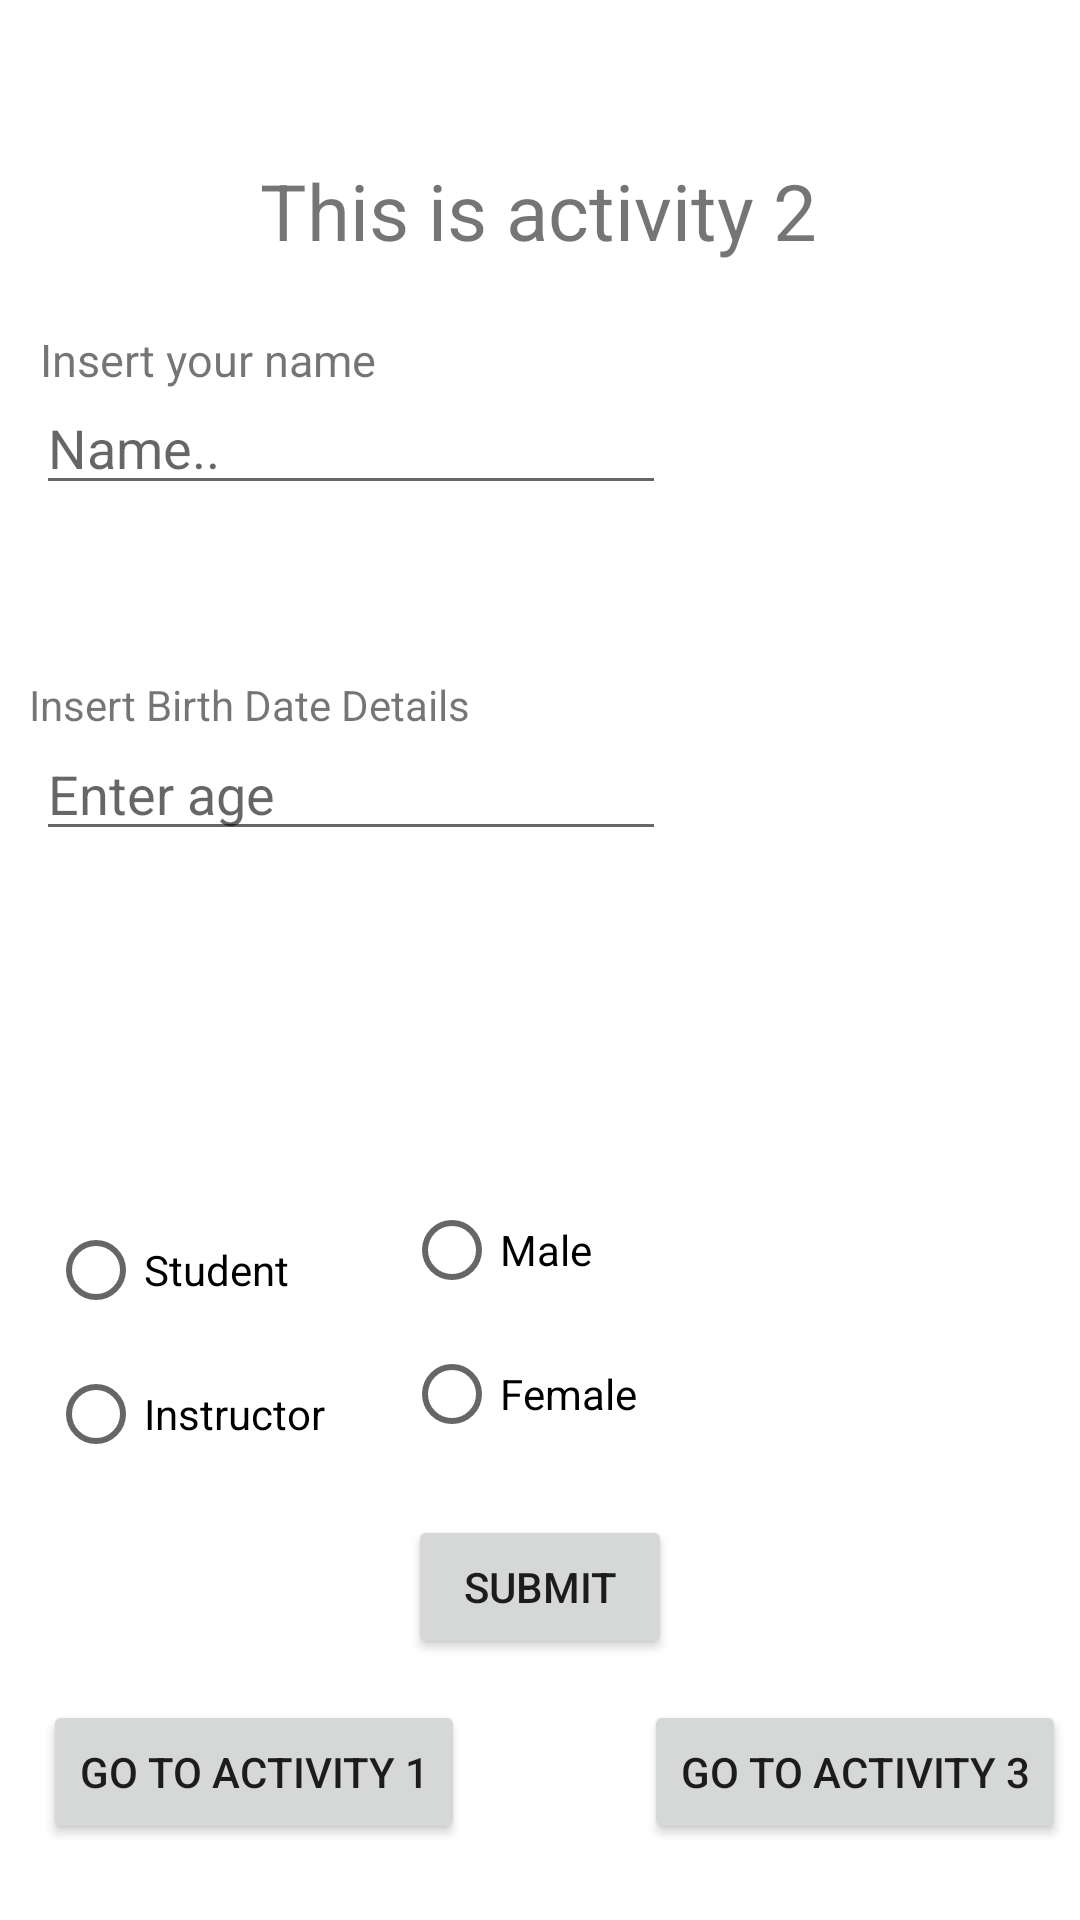

The Android layout XML behind this screen, and the referenced resources:
<!-- AndroidManifest.xml: application theme Theme.ElghazalymidT1 -->
<!-- res/layout/activity_2.xml -->
<?xml version="1.0" encoding="utf-8"?>
<androidx.constraintlayout.widget.ConstraintLayout xmlns:android="http://schemas.android.com/apk/res/android"
    xmlns:app="http://schemas.android.com/apk/res-auto"
    xmlns:tools="http://schemas.android.com/tools"
    android:layout_width="match_parent"
    android:layout_height="match_parent"
    tools:context=".Activity2">

    <TextView
        android:id="@+id/textView2"
        android:layout_width="wrap_content"
        android:layout_height="wrap_content"
        android:text="@string/txtActivity2"
        android:textSize="26dp"
        app:layout_constraintBottom_toBottomOf="parent"
        app:layout_constraintEnd_toEndOf="parent"
        app:layout_constraintHorizontal_bias="0.497"
        app:layout_constraintStart_toStartOf="parent"
        app:layout_constraintTop_toTopOf="parent"
        app:layout_constraintVertical_bias="0.087" />

    <EditText
        android:id="@+id/editTextTextPersonName"
        android:layout_width="wrap_content"
        android:layout_height="wrap_content"
        android:ems="10"
        android:hint="@string/txtHintName"
        android:inputType="textPersonName"
        app:layout_constraintBottom_toBottomOf="parent"
        app:layout_constraintEnd_toEndOf="parent"
        app:layout_constraintHorizontal_bias="0.079"
        app:layout_constraintStart_toStartOf="parent"
        app:layout_constraintTop_toTopOf="parent"
        app:layout_constraintVertical_bias="0.212" />

    <TextView
        android:id="@+id/textView3"
        android:layout_width="wrap_content"
        android:layout_height="wrap_content"
        android:text="@string/txtName"
        android:textSize="15dp"
        app:layout_constraintBottom_toBottomOf="parent"
        app:layout_constraintEnd_toEndOf="parent"
        app:layout_constraintHorizontal_bias="0.054"
        app:layout_constraintStart_toStartOf="parent"
        app:layout_constraintTop_toTopOf="parent"
        app:layout_constraintVertical_bias="0.177" />

    <EditText
        android:id="@+id/editTextNumber"
        android:layout_width="wrap_content"
        android:layout_height="wrap_content"
        android:ems="10"
        android:hint="@string/txtHintAge"
        android:editable="false"
        android:clickable="true"
        app:layout_constraintBottom_toBottomOf="parent"
        app:layout_constraintEnd_toEndOf="parent"
        app:layout_constraintHorizontal_bias="0.079"
        app:layout_constraintStart_toStartOf="parent"
        app:layout_constraintTop_toTopOf="parent"
        app:layout_constraintVertical_bias="0.405" />

    <TextView
        android:id="@+id/textView4"
        android:layout_width="wrap_content"
        android:layout_height="wrap_content"
        android:text="@string/txtBirthYear"
        app:layout_constraintBottom_toBottomOf="parent"
        app:layout_constraintEnd_toEndOf="parent"
        app:layout_constraintHorizontal_bias="0.045"
        app:layout_constraintStart_toStartOf="parent"
        app:layout_constraintTop_toTopOf="parent"
        app:layout_constraintVertical_bias="0.363" />

    <RadioGroup
        android:layout_width="215dp"
        android:layout_height="108dp"
        app:layout_constraintBottom_toBottomOf="parent"
        app:layout_constraintEnd_toEndOf="parent"
        app:layout_constraintHorizontal_bias="0.928"
        app:layout_constraintStart_toStartOf="parent"
        app:layout_constraintTop_toTopOf="parent"
        app:layout_constraintVertical_bias="0.738">

        <RadioButton
            android:id="@+id/radioBttn1"
            android:layout_width="match_parent"
            android:layout_height="wrap_content"
            android:text="@string/txtMale" />

        <RadioButton
            android:id="@+id/radioBttn2"
            android:layout_width="match_parent"
            android:layout_height="wrap_content"
            android:text="@string/txtFemale" />
    </RadioGroup>

    <Button
        android:id="@+id/bttnSubmit"
        android:layout_width="wrap_content"
        android:layout_height="wrap_content"
        android:text="@string/txtSubmit"
        app:layout_constraintBottom_toBottomOf="parent"
        app:layout_constraintEnd_toEndOf="parent"
        app:layout_constraintStart_toStartOf="parent"
        app:layout_constraintTop_toTopOf="parent"
        app:layout_constraintVertical_bias="0.853" />

    <Button
        android:id="@+id/goToOneFrom2"
        android:layout_width="wrap_content"
        android:layout_height="wrap_content"
        android:text="@string/bttnTo1"
        app:layout_constraintBottom_toBottomOf="parent"
        app:layout_constraintEnd_toEndOf="parent"
        app:layout_constraintHorizontal_bias="0.065"
        app:layout_constraintStart_toStartOf="parent"
        app:layout_constraintTop_toTopOf="parent"
        app:layout_constraintVertical_bias="0.957" />

    <Button
        android:id="@+id/goToThreeFrom2"
        android:layout_width="wrap_content"
        android:layout_height="wrap_content"
        android:text="@string/bttnto3"
        app:layout_constraintBottom_toBottomOf="parent"
        app:layout_constraintEnd_toEndOf="parent"
        app:layout_constraintHorizontal_bias="0.979"
        app:layout_constraintStart_toStartOf="parent"
        app:layout_constraintTop_toTopOf="parent"
        app:layout_constraintVertical_bias="0.957" />

    <TextView
        android:id="@+id/result"
        android:layout_width="wrap_content"
        android:layout_height="wrap_content"
        app:layout_constraintBottom_toBottomOf="parent"
        app:layout_constraintEnd_toEndOf="parent"
        app:layout_constraintHorizontal_bias="0.498"
        app:layout_constraintStart_toStartOf="parent"
        app:layout_constraintTop_toTopOf="parent"
        app:layout_constraintVertical_bias="0.86" />

    <RadioGroup
        android:layout_width="139dp"
        android:layout_height="101dp"
        app:layout_constraintBottom_toBottomOf="parent"
        app:layout_constraintEnd_toEndOf="parent"
        app:layout_constraintHorizontal_bias="0.073"
        app:layout_constraintStart_toStartOf="parent"
        app:layout_constraintTop_toTopOf="parent"
        app:layout_constraintVertical_bias="0.741">

        <RadioButton
            android:id="@+id/radBttnStudnet"
            android:layout_width="match_parent"
            android:layout_height="wrap_content"
            android:text="@string/txtStudent" />

        <RadioButton
            android:id="@+id/radBttnInstructor"
            android:layout_width="match_parent"
            android:layout_height="wrap_content"
            android:text="@string/txtInst" />
    </RadioGroup>

</androidx.constraintlayout.widget.ConstraintLayout>
<!-- resources referenced by this layout -->
<resources>
  <string name="bttnTo1">Go to activity 1</string>
  <string name="bttnto3">Go to activity 3</string>
  <string name="txtActivity2">This is activity 2</string>
  <string name="txtBirthYear">Insert Birth Date Details</string>
  <string name="txtFemale">Female</string>
  <string name="txtHintAge">Enter age</string>
  <string name="txtHintName">Name..</string>
  <string name="txtInst">Instructor</string>
  <string name="txtMale">Male</string>
  <string name="txtName">Insert your name</string>
  <string name="txtStudent">Student</string>
  <string name="txtSubmit">Submit</string>
  <style name="Theme.ElghazalymidT1" parent="Theme.MaterialComponents.DayNight.DarkActionBar">
          
          <item name="colorPrimary">@color/purple_500</item>
          <item name="colorPrimaryVariant">@color/purple_700</item>
          <item name="colorOnPrimary">@color/white</item>
          
          <item name="colorSecondary">@color/teal_200</item>
          <item name="colorSecondaryVariant">@color/teal_700</item>
          <item name="colorOnSecondary">@color/black</item>
          
          <item name="android:statusBarColor" tools:targetApi="l">?attr/colorPrimaryVariant</item>
          
      </style>
  <!-- not gathered from this repository: default colours our renderer supplied (Android Studio template values) -->
  <color name="purple_500">#FF6200EE</color>
  <color name="purple_700">#FF3700B3</color>
  <color name="teal_200">#FF03DAC5</color>
  <color name="teal_700">#FF018786</color>
  <color name="black">#FF000000</color>
  <color name="white">#FFFFFFFF</color>
</resources>
